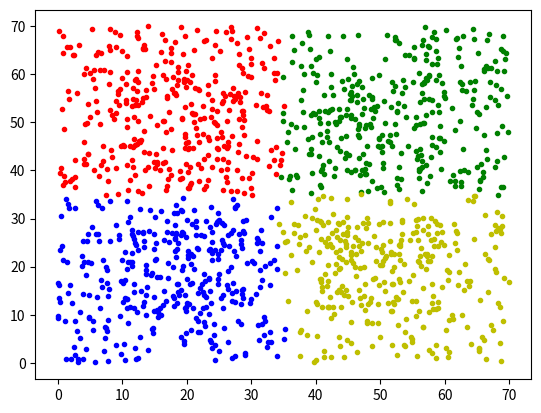

Python code for this plot: (Note: this script raises an exception after producing the figure.)
#!/bin/env python
#-*- coding: UTF-8 -*-

import sys
import os
import json
import pprint
import matplotlib.pyplot as plt  
import math  
import numpy  
import random  
  
#dotOringalNum为各个分类最初的大小  
dotOringalNum=100  
#dotAddNum最后测试点的数目  
dotAddNum=1000  
  
fig = plt.figure()  
ax = fig.add_subplot(111)  
  
sets=[]  
colors=['b','g','r','y']  
  
#第一个分类，颜色为蓝色，在左下角  
a=[]  
txx=0.0  
tyy=0.0  
for i in range(0,dotOringalNum):  
    tx=float(random.randint(1000,3000))/100  
    ty=float(random.randint(1000,3000))/100  
    a.append([tx,ty])  
    txx+=tx  
    tyy+=ty  
    #ax.plot([tx],[ty],color=colors[0],linestyle='',marker='.')  
#a的第一个元素为a的各个元素xy值之合  
a.insert(0,[txx,tyy])  
sets.append(a)  
  
#第二个分类，颜色为绿色，在右上角  
b=[]  
txx=0.0  
tyy=0.0  
for i in range(0,dotOringalNum):  
    tx=float(random.randint(4000,6000))/100  
    ty=float(random.randint(4000,6000))/100  
    b.append([tx,ty])  
    txx+=tx  
    tyy+=ty  
    #ax.plot([tx],[ty],color=colors[1],linestyle='',marker='.')  
b.insert(0,[txx,tyy])  
sets.append(b)  
  
#第三个分类，颜色为红色，在左上角  
c=[]  
txx=0.0  
tyy=0.0  
for i in range(0,dotOringalNum):  
    tx=float(random.randint(1000,3000))/100  
    ty=float(random.randint(4000,6000))/100  
    c.append([tx,ty])  
    txx+=tx  
    tyy+=ty  
    #ax.plot([tx],[ty],color=colors[2],linestyle='',marker='.')  
c.insert(0,[txx,tyy])  
sets.append(c)  
  
  
#第四个分类，颜色为黄色，在右下角  
d=[]  
txx=0  
tyy=0  
for i in range(0,dotOringalNum):  
    tx=float(random.randint(4000,6000))/100  
    ty=float(random.randint(1000,3000))/100  
    d.append([tx,ty])  
    txx+=tx  
    tyy+=ty  
    #ax.plot([tx],[ty],color=colors[3],linestyle='',marker='.')  
d.insert(0,[txx,tyy])  
sets.append(d)  
  
  
#测试  
for i in range(0,dotAddNum):  
    tx=float(random.randint(0,7000))/100  
    ty=float(random.randint(0,7000))/100  
    dist=9000.0  
    setBelong=0  
    for j in range(0,4):  
        length=len(sets[j])-1  
  
        centX=sets[j][0][0]/length  
        centY=sets[j][0][1]/length  
  
        if (centX-tx)*(centX-tx)+(centY-ty)*(centY-ty)<dist:  
            setBelong=j  
            dist=(centX-tx)*(centX-tx)+(centY-ty)*(centY-ty)  
     
    #ax.plot([tx],[ty],color=colors[setBelong],linestyle='',marker='.')  
    sets[setBelong][0][0]+=tx  
    sets[setBelong][0][1]+=ty  
    sets[setBelong].append([tx,ty])  
  
#输出所有的点  
for i in range(0,4):  
    tx=[]  
    ty=[]  
    for j in range(1,len(sets[i])):  
        tx.append(sets[i][j][0])  
        ty.append(sets[i][j][1])  
    ax.plot(tx,ty,color=colors[i],linestyle='',marker='.')  
  
  
plt.show()  
plt.savefig('images/k-means.png', format='png')

